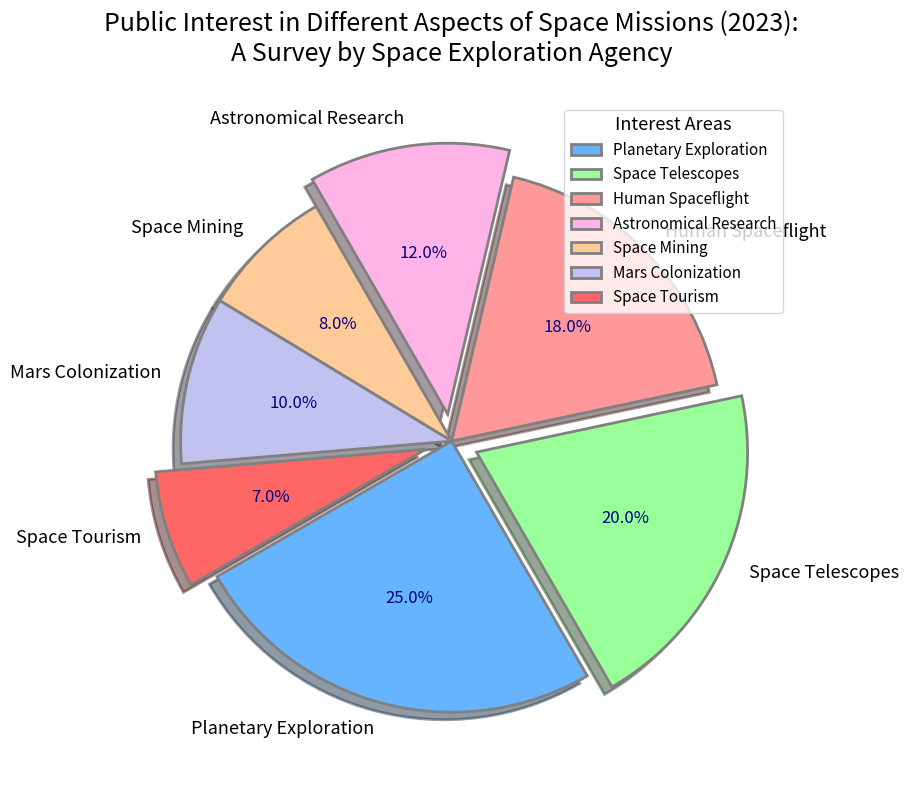

This chart was generated by the following Python code:
import matplotlib.pyplot as plt

categories = [
    'Planetary Exploration', 
    'Space Telescopes', 
    'Human Spaceflight', 
    'Astronomical Research', 
    'Space Mining',
    'Mars Colonization',
    'Space Tourism'
]
interest = [25, 20, 18, 12, 8, 10, 7]

# Manually shuffled the assigned colors
colors = ['#66b3ff', '#99ff99', '#ff9999', '#ffb3e6', '#ffcc99', '#c2c2f0', '#ff6666']

fig, ax = plt.subplots(figsize=(12, 8), subplot_kw=dict(aspect="equal"))

wedges, texts, autotexts = ax.pie(
    interest,
    labels=categories,
    autopct='%1.1f%%',
    startangle=210,
    colors=colors,
    wedgeprops=dict(edgecolor='gray', linewidth=2),
    explode=(0, 0.1, 0, 0.1, 0, 0, 0.1),
    shadow=True
)

for autotext in autotexts:
    autotext.set_color('navy')
    autotext.set_fontsize(12)
    autotext.set_fontweight('normal')

for text in texts:
    text.set_fontsize(13)

ax.set_title(
    "Public Interest in Different Aspects of Space Missions (2023):\n"
    "A Survey by Space Exploration Agency",
    fontsize=18, fontweight='normal', pad=30
)

ax.legend(
    wedges, categories, 
    title="Interest Areas", loc='upper right', bbox_to_anchor=(1, 1),
    fontsize=11, title_fontsize='13'
)

ax.grid(True, linestyle='--', linewidth=0.7)

plt.tight_layout()
plt.show()
